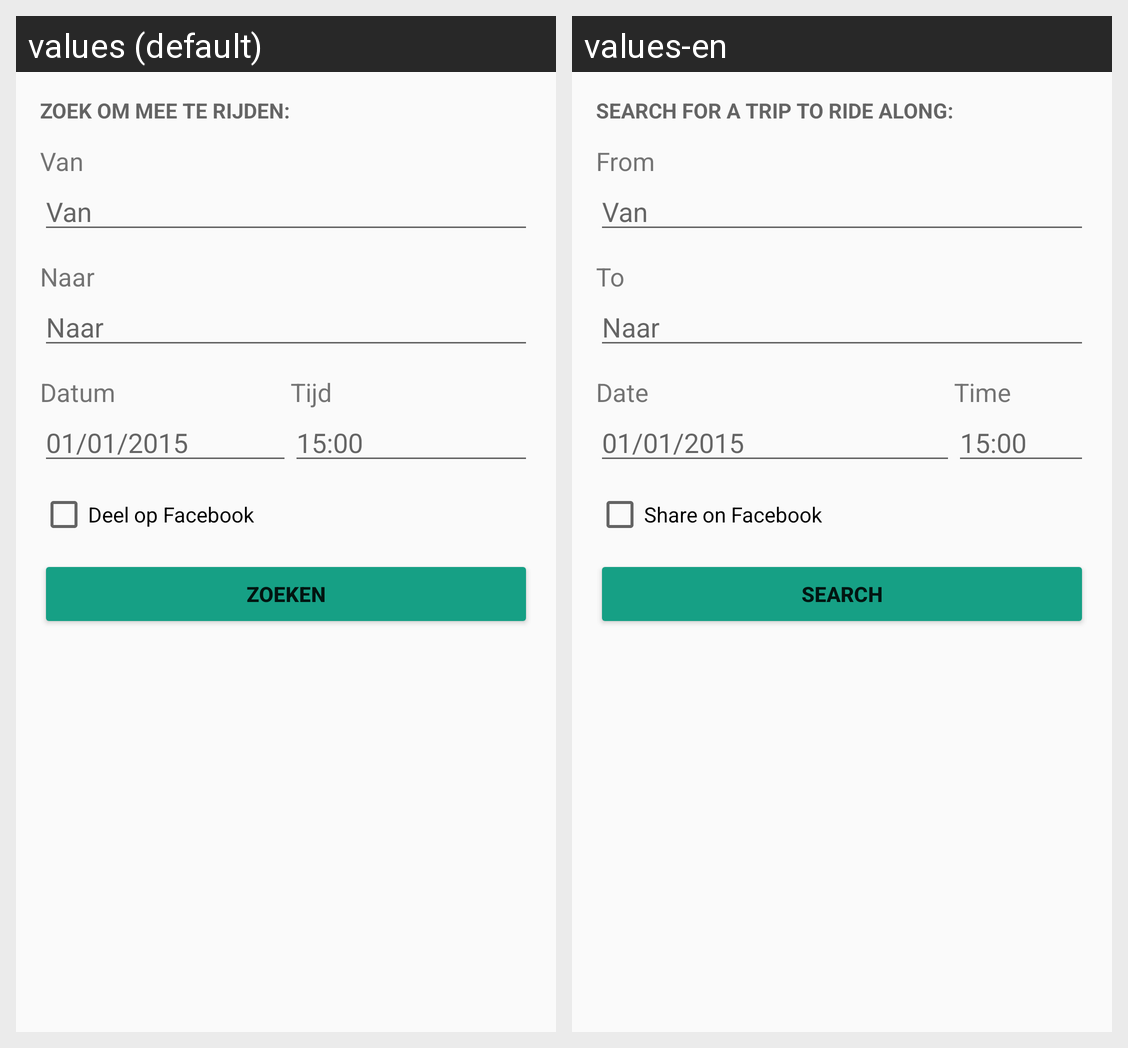

Translations of the strings shown on this Android screen, per locale in the grid:
Android screen res/layout/fragment_zoeken.xml rendered under 2 locales, left to right: values (default), values-en. Device: Nexus 5 (rendered at 1080×1920; each locale shown at half size, 540×960, under a caption strip naming it); theme RideShare.Material.
Strings drawn on this screen, with the default value and each locale's value (text and hints the layout hard-codes, and strings that could not be matched under every locale, appear in the picture but are not listed):

Search_Title
  values: Zoek om mee te rijden:
  values-en: Search for a trip to ride along:

From
  values: Van
  values-en: From

To
  values: Naar
  values-en: To

Date
  values: Datum
  values-en: Date

Time
  values: Tijd
  values-en: Time

Search_ShareFb
  values: Deel op Facebook
  values-en: Share on Facebook

Searching
  values: Zoeken
  values-en: Search
